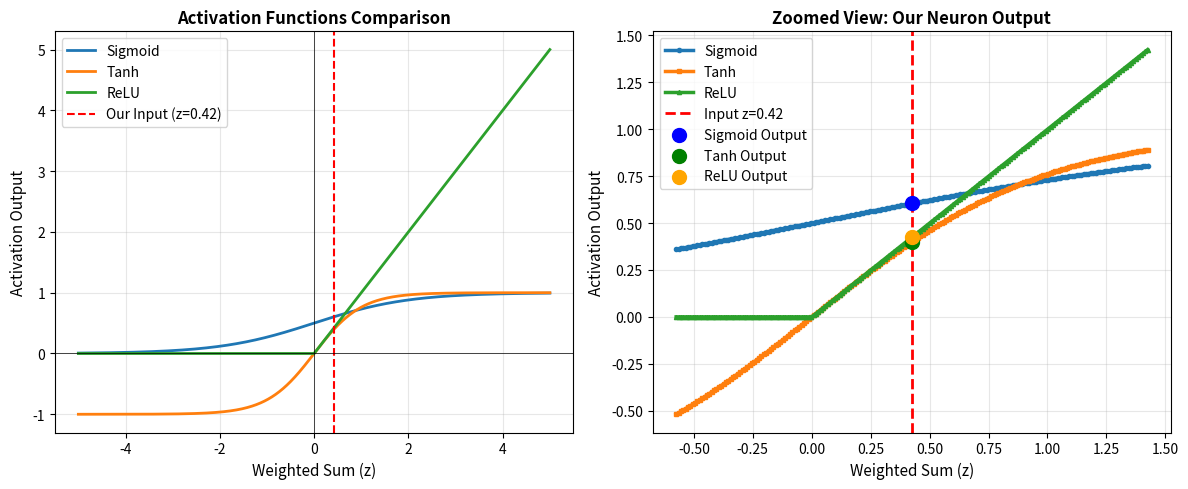

Python code for this plot:
"""
Lab 2 - Task 1: Build a Neuron That Thinks, Not Just Calculates
Author: Ali Hamza
Roll Number: B23F0063AI106
Section: B.S AI - Red

This task implements a single artificial neuron for stress detection from speech signals.
"""

import numpy as np
import matplotlib.pyplot as plt

# ============================================================================
# STEP 1: Choose Input Features
# ============================================================================
# Three speech-related features for stress detection:
# 1. Speech rate (words per minute) - normalized to 0-1 scale
# 2. Pitch variation (standard deviation of pitch) - normalized to 0-1 scale  
# 3. Pause duration (average pause length) - normalized to 0-1 scale

# Simulate input values for demonstration
# Example: A person speaking quickly with high pitch variation and short pauses
speech_rate = 0.85      # High speech rate (0 = slow, 1 = fast)
pitch_variation = 0.72  # Moderate-high pitch variation (0 = flat, 1 = very shaky)
pause_duration = 0.25   # Short pauses (0 = long pauses, 1 = no pauses)

inputs = np.array([speech_rate, pitch_variation, pause_duration])
print("=" * 70)
print("TASK 1: Building a Decision-Making Neuron")
print("=" * 70)
print(f"\nInput Features:")
print(f"  Speech Rate: {speech_rate:.2f}")
print(f"  Pitch Variation: {pitch_variation:.2f}")
print(f"  Pause Duration: {pause_duration:.2f}")

# ============================================================================
# STEP 2: Assign Weights
# ============================================================================
# Weight justification:
# - Speech rate (w1=0.4): Moderate importance - fast speech can indicate stress
#   but not always (some people naturally speak fast)
# - Pitch variation (w2=0.5): HIGHEST importance - stressed speech typically
#   shows more pitch instability and shakiness
# - Pause duration (w3=0.1): LOWEST importance - pause patterns are less
#   reliable indicators compared to pitch and rate

weights = np.array([0.4, 0.5, 0.1])
print(f"\nWeights (Importance):")
print(f"  Speech Rate Weight: {weights[0]:.1f} (Moderate - fast speech may indicate stress)")
print(f"  Pitch Variation Weight: {weights[1]:.1f} (HIGHEST - key stress indicator)")
print(f"  Pause Duration Weight: {weights[2]:.1f} (LOWEST - less reliable)")

# ============================================================================
# STEP 3: Add Bias (Sensitivity Control)
# ============================================================================
# Bias = -0.3 (moderately negative)
# - High positive bias: Neuron fires easily (too sensitive, flags stress often)
# - Low/negative bias: Neuron is strict (requires strong evidence to activate)
# - Our bias of -0.3 means the neuron needs moderate evidence before activating

bias = -0.3
print(f"\nBias (Sensitivity): {bias:.1f}")
print(f"  Interpretation: Moderately strict - requires evidence before activating")
print(f"  High bias → fires easily (too sensitive)")
print(f"  Low/negative bias → strict (needs strong evidence)")

# ============================================================================
# STEP 4: Compute Weighted Sum
# ============================================================================
weighted_sum = np.dot(inputs, weights) + bias
print(f"\nWeighted Sum (Evidence): {weighted_sum:.4f}")
print(f"  Calculation: ({speech_rate:.2f} × {weights[0]:.1f}) + "
      f"({pitch_variation:.2f} × {weights[1]:.1f}) + "
      f"({pause_duration:.2f} × {weights[2]:.1f}) + ({bias:.1f}) = {weighted_sum:.4f}")

# ============================================================================
# STEP 5: Apply Different Activation Functions
# ============================================================================

def sigmoid(z):
    """Sigmoid activation: smooth S-curve, outputs 0-1"""
    return 1 / (1 + np.exp(-z))

def tanh(z):
    """Hyperbolic tangent: outputs -1 to 1, centered at zero"""
    return np.tanh(z)

def relu(z):
    """Rectified Linear Unit: linear for positive, zero for negative"""
    return np.maximum(0, z)

# Apply activations
output_sigmoid = sigmoid(weighted_sum)
output_tanh = tanh(weighted_sum)
output_relu = relu(weighted_sum)

print(f"\n" + "=" * 70)
print("ACTIVATION FUNCTION RESULTS")
print("=" * 70)
print(f"\nSigmoid Output: {output_sigmoid:.4f}")
print(f"Tanh Output: {output_tanh:.4f}")
print(f"ReLU Output: {output_relu:.4f}")

# ============================================================================
# Visualization: Compare Activation Functions
# ============================================================================
z_range = np.linspace(-5, 5, 1000)
sigmoid_vals = sigmoid(z_range)
tanh_vals = tanh(z_range)
relu_vals = relu(z_range)

plt.figure(figsize=(12, 5))

# Plot 1: All activations together
plt.subplot(1, 2, 1)
plt.plot(z_range, sigmoid_vals, label='Sigmoid', linewidth=2)
plt.plot(z_range, tanh_vals, label='Tanh', linewidth=2)
plt.plot(z_range, relu_vals, label='ReLU', linewidth=2)
plt.axvline(x=weighted_sum, color='red', linestyle='--', linewidth=1.5, 
            label=f'Our Input (z={weighted_sum:.2f})')
plt.axhline(y=0, color='black', linestyle='-', linewidth=0.5)
plt.axvline(x=0, color='black', linestyle='-', linewidth=0.5)
plt.xlabel('Weighted Sum (z)', fontsize=11)
plt.ylabel('Activation Output', fontsize=11)
plt.title('Activation Functions Comparison', fontsize=12, fontweight='bold')
plt.legend()
plt.grid(True, alpha=0.3)

# Plot 2: Zoomed view around our input
plt.subplot(1, 2, 2)
zoom_range = np.linspace(weighted_sum - 1, weighted_sum + 1, 200)
plt.plot(zoom_range, sigmoid(zoom_range), label='Sigmoid', linewidth=2.5, marker='o', markersize=3)
plt.plot(zoom_range, tanh(zoom_range), label='Tanh', linewidth=2.5, marker='s', markersize=3)
plt.plot(zoom_range, relu(zoom_range), label='ReLU', linewidth=2.5, marker='^', markersize=3)
plt.axvline(x=weighted_sum, color='red', linestyle='--', linewidth=2, 
            label=f'Input z={weighted_sum:.2f}')
plt.scatter([weighted_sum], [output_sigmoid], color='blue', s=100, zorder=5, label='Sigmoid Output')
plt.scatter([weighted_sum], [output_tanh], color='green', s=100, zorder=5, label='Tanh Output')
plt.scatter([weighted_sum], [output_relu], color='orange', s=100, zorder=5, label='ReLU Output')
plt.xlabel('Weighted Sum (z)', fontsize=11)
plt.ylabel('Activation Output', fontsize=11)
plt.title('Zoomed View: Our Neuron Output', fontsize=12, fontweight='bold')
plt.legend()
plt.grid(True, alpha=0.3)

plt.tight_layout()
plt.savefig('task1_activation_comparison.png', dpi=150, bbox_inches='tight')
plt.show()

# ============================================================================
# ANALYSIS: Why Different Behaviors?
# ============================================================================
print(f"\n" + "=" * 70)
print("ANALYSIS: Why Does the Same Neuron Behave Differently?")
print("=" * 70)

print(f"\n1. SOFT MARGIN:")
print(f"   - Sigmoid ({output_sigmoid:.4f}): Provides soft, gradual response")
print(f"     → No hard cutoff, gives confidence level (0-1 probability)")
print(f"   - Tanh ({output_tanh:.4f}): Also soft but centered at zero")
print(f"     → Can express negative responses (suppression)")
print(f"   - ReLU ({output_relu:.4f}): Hard threshold at zero")
print(f"     → Either activates (positive) or stays silent (zero)")

print(f"\n2. CONFIDENCE:")
print(f"   - Sigmoid: {output_sigmoid:.4f} = {output_sigmoid*100:.1f}% confidence in stress")
print(f"   - Tanh: {output_tanh:.4f} = moderate positive activation")
print(f"   - ReLU: {output_relu:.4f} = {output_relu*100:.1f}% of maximum activation")

print(f"\n3. SUPPRESSION vs AMPLIFICATION:")
print(f"   - Sigmoid: Only amplifies (0 to 1), cannot suppress")
print(f"   - Tanh: Can both amplify (positive) and suppress (negative)")
print(f"   - ReLU: Amplifies positive signals, completely suppresses negative")

print(f"\n4. NON-LINEARITY:")
print(f"   - Sigmoid: Highly non-linear S-curve → smooth transitions")
print(f"   - Tanh: Non-linear but symmetric → balanced response")
print(f"   - ReLU: Piecewise linear → simple but effective")

print(f"\n" + "=" * 70)
print("CONCLUSION:")
print("=" * 70)
print("The same weighted sum produces different outputs because each activation")
print("function transforms the evidence differently:")
print("- Sigmoid: Interprets as probability (soft decision)")
print("- Tanh: Interprets as signed strength (can be negative)")
print("- ReLU: Interprets as raw activation (only if positive)")
